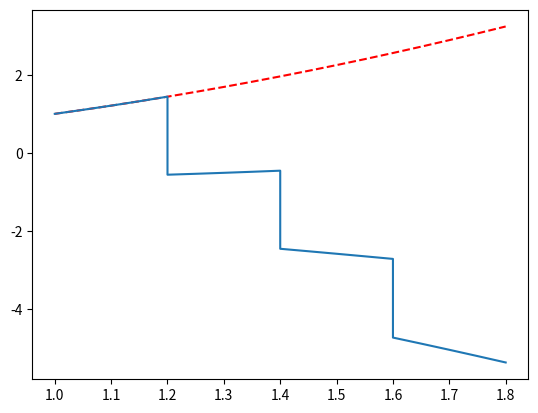

This chart was generated by the following Python code:
# y'i+1 = yi +h*f(ti,yi)
# yi+1 = yi +h*(f(ti,yi) + f(ti+1,y'i+1))/2

import math
import matplotlib.pyplot as plt


def function(x, y):
    return 1 -(1-2*x)*y/(x*x);


def delta(y, j):
    return 0.003 * y * j -2


def solve(value=None, interval=None, epsilon=0.01):
    if value is None:
        value = [1, None]
    if interval is None:
        interval = [0, 10]

    n = 2

    h = (interval[1] - interval[0]) / n
    x_prev = [interval[0]]
    y_prev = [value[0]]
    x_current = [interval[0]]
    y_current = [value[0]]
    sign = 1

    index = 0
    while index != n / 2 + 1:
        x_prev = x_current
        y_prev = y_current
        x_current = [x_current[0]]
        y_current = [y_current[0]]

        n *= 2
        h = (interval[1] - interval[0]) / n

        for i in range(0, n):
            x_current.append(x_current[i] + sign * h)
            y_current_local = y_current[i] + sign * h * function(
                x_current[i], y_current[i]
            )
            y_current.append(
                y_current[i]
                + sign
                * h
                * (
                    function(x_current[i], y_current[i])
                    + function(x_current[i + 1], y_current_local)
                )
                / 2
            )

        index = 0
        while (
            index < len(x_prev) and abs(y_prev[index] - y_current[index * 2]) < epsilon
        ):
            index += 1

    return n / 2, h * 2, x_prev, y_prev


def solveImpulses(value=None, interval=None, e=0.01, impulses=3):
    if value is None:
        value = [1, None]
    if interval is None:
        interval = [0, 10]
    result = {}
    intervalLocal = [value[0], value[0]]
    valuesLocal = [value[0], None]

    for j in range(0, impulses + 1):
        intervalLocal[0] = intervalLocal[1]
        intervalLocal[1] = interval[0] + (interval[1] - interval[0]) / (
            impulses + 1
        ) * (j + 1)

        current = solve(valuesLocal, intervalLocal, e)

        if result.get("x") is not None:
            result.get("x").extend(current[2])
        else:
            result["x"] = current[2]
        if result.get("y") is not None:
            result.get("y").extend(current[3])
        else:
            result["y"] = current[3]
        valuesLocal[0] = result.get("y")[-1] + delta(result.get("y")[-1], j)

    return result


e = 0.001
interval = [1, 1.8]
values = [1, None]
impulses = 3

result = solve(values, interval, e)

impulsesResult = solveImpulses(values, interval, e, impulses)
for i in result[2]:
    print(i);
plt.plot(result[2], result[3], "r--")
plt.plot(impulsesResult.get("x"), impulsesResult.get("y"))
plt.show()
